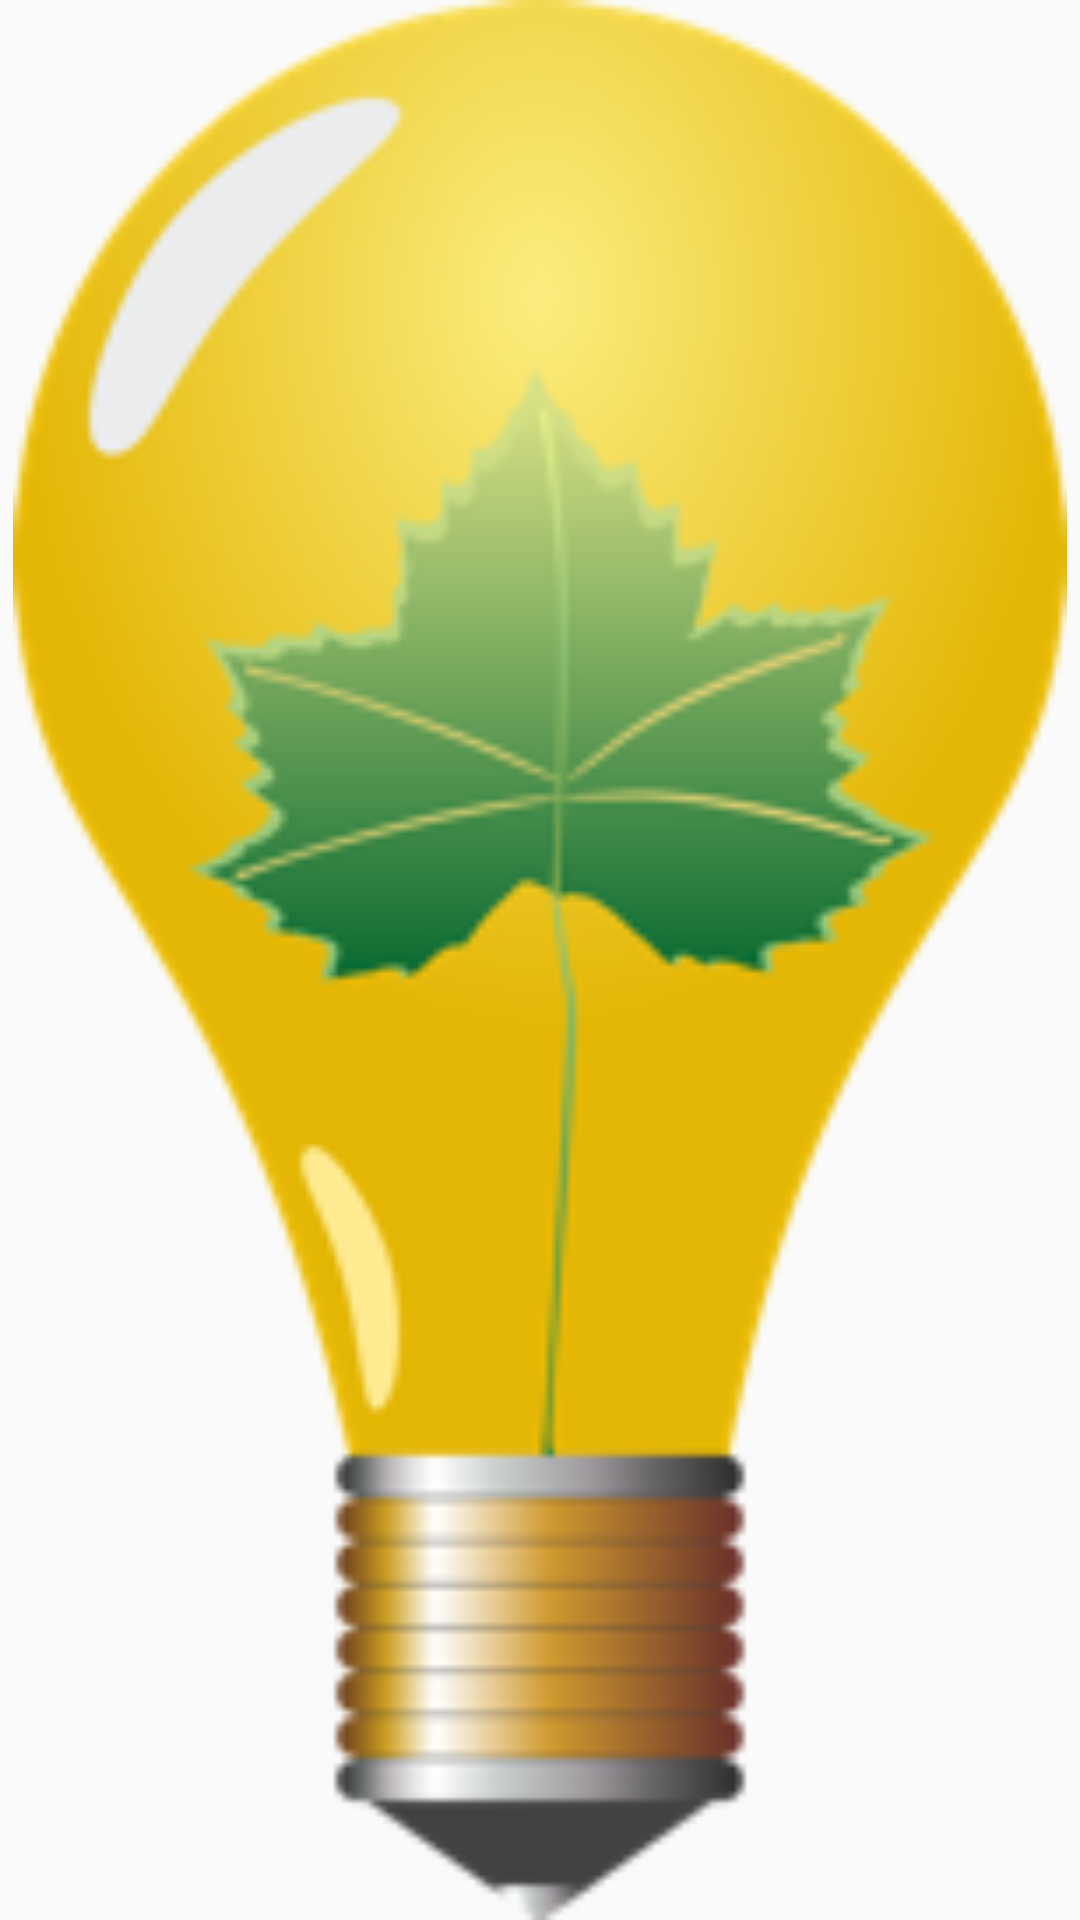

Layout XML and referenced resources for this Android screen:
<!-- AndroidManifest.xml: application theme AppTheme -->
<!-- res/layout/credits.xml -->
<?xml version="1.0" encoding="utf-8"?>
<LinearLayout xmlns:android="http://schemas.android.com/apk/res/android"
    android:orientation="vertical"
    android:layout_width="match_parent"
    android:layout_height="match_parent">


    <ImageView
        android:layout_width="match_parent"
        android:layout_height="match_parent"
        android:src="@drawable/credits" />

</LinearLayout>
<!-- resources referenced by this layout -->
<resources>
  <!-- drawable credits: png bitmap (drawable, 33426 bytes) -->
  <style name="AppTheme" parent="Theme.AppCompat.Light.DarkActionBar">
          
          <item name="colorPrimary">@color/colorPrimary</item>
          <item name="colorPrimaryDark">@color/colorPrimaryDark</item>
          <item name="colorAccent">@color/colorAccent</item>
          <item name="windowActionBar">false</item>
          <item name="windowNoTitle">true</item>
      </style>
  <color name="colorPrimary">#d50000</color>
  <color name="colorPrimaryDark">#d50000</color>
  <color name="colorAccent">#00BCD4</color>
</resources>
